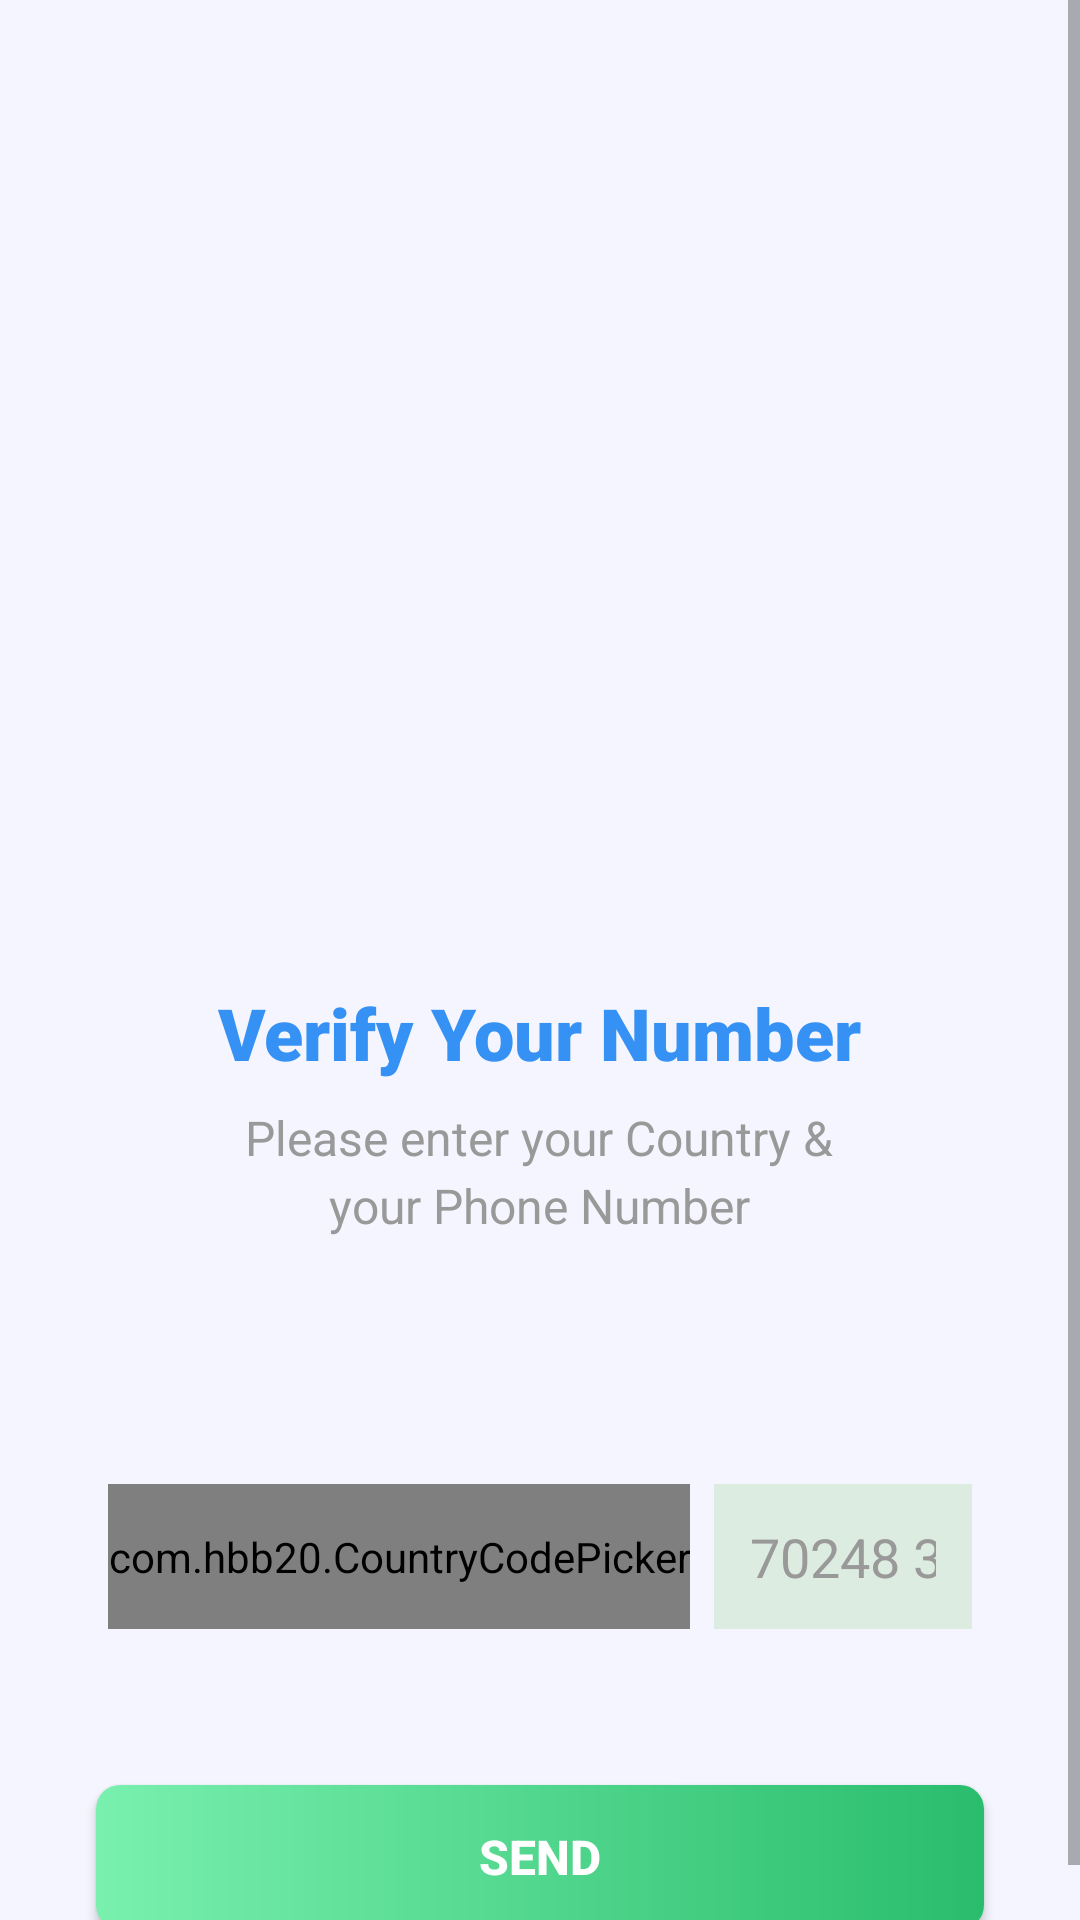

The Android layout XML behind this screen, and the referenced resources:
<!-- AndroidManifest.xml: application theme Theme.Ui -->
<!-- res/layout/fragment_sign_in.xml -->
<?xml version="1.0" encoding="utf-8"?>
<ScrollView
    xmlns:android="http://schemas.android.com/apk/res/android"
    xmlns:app="http://schemas.android.com/apk/res-auto"
    android:layout_width="match_parent"
    android:layout_height="match_parent"
    android:background="#F5F5FF">

    <LinearLayout
        android:layout_width="match_parent"
        android:layout_height="wrap_content"
        xmlns:tools="http://schemas.android.com/tools"

        android:orientation="vertical"
        android:padding="16dp"
        tools:context=".fragment.signIn">

        <ImageView
            android:id="@+id/iv_verify_phone"
            android:layout_width="240dp"
            android:layout_height="240dp"
            android:layout_gravity="center_horizontal"
            android:layout_marginTop="48dp"
            android:src="@drawable/sign_back" />

        <TextView
            android:layout_width="wrap_content"
            android:layout_height="wrap_content"
            android:layout_gravity="center_horizontal"
            android:layout_marginTop="24dp"
            android:fontFamily="sans-serif-black"
            android:text="@string/verify_your_number"
            android:textColor="@color/purple"
            android:textSize="24sp"
            android:textStyle="bold" />

        <TextView
            android:layout_width="wrap_content"
            android:layout_height="wrap_content"
            android:layout_gravity="center_horizontal"
            android:layout_marginTop="8dp"
            android:text="@string/instruct1"
            android:textColor="@color/gray"
            android:textSize="16sp" />

        <TextView
            android:layout_width="wrap_content"
            android:layout_height="wrap_content"
            android:layout_gravity="center_horizontal"
            android:layout_marginTop="1dp"
            android:text="@string/instruct2"
            android:textColor="@color/gray"
            android:textSize="16sp" />

        <LinearLayout
            android:layout_width="match_parent"
            android:layout_height="wrap_content"
            android:layout_marginStart="8dp"
            android:layout_marginTop="70dp"
            android:layout_marginEnd="8dp"
            android:orientation="horizontal"
            android:padding="12dp">

            <com.hbb20.CountryCodePicker
                android:id="@+id/ccp"
                android:layout_width="wrap_content"
                android:layout_height="match_parent"
                android:layout_marginEnd="8dp"
                android:background="@color/edit_back"
                android:gravity="center"
                app:ccp_showArrow="true"
                app:ccp_showFlag="true"
                app:ccp_showFullName="false"
                app:ccp_showNameCode="false"
                app:ccp_showPhoneCode="false" />

            <EditText
                android:id="@+id/et_phone_number"
                android:layout_width="0dp"
                android:layout_height="wrap_content"
                android:layout_weight="1"
                android:background="@color/edit_back"
                android:hint="@string/hint"
                android:inputType="phone"
                android:padding="12dp"
                android:textColor="@color/black"
                android:textColorHint="@color/gray" />
        </LinearLayout>

        <Button
            android:id="@+id/btn_send"
            android:layout_width="match_parent"
            android:layout_height="wrap_content"
            android:layout_marginStart="16dp"
            android:layout_marginTop="40dp"
            android:layout_marginEnd="16dp"
            android:background="@drawable/btn_gradien"
            android:text="@string/btn_text"
            android:textColor="@color/white"
            android:textSize="16sp"
            android:textStyle="bold" />
    </LinearLayout>
</ScrollView>
<!-- resources referenced by this layout -->
<resources>
  <color name="black">#FF000000</color>
  <color name="edit_back">#ddece0</color>
  <color name="gray">#999</color>
  <color name="purple">#3591F3</color>
  <color name="white">#FFFFFFFF</color>
  <!-- drawable btn_gradien (drawable) -->
  <?xml version="1.0" encoding="utf-8"?>
  <shape xmlns:android="http://schemas.android.com/apk/res/android"
      android:shape="rectangle">
  
      <gradient android:endColor="#2abd6d"
          android:startColor="#79F0AE"/>
  
      <corners android:radius="8dp"/>
  
  </shape>
  <string name="btn_text">SEND</string>
  <string name="hint">70248 30561</string>
  <string name="instruct1">Please enter your Country &amp;</string>
  <string name="instruct2">your Phone Number</string>
  <string name="verify_your_number">Verify Your Number</string>
  <style name="Theme.Ui" parent="Base.Theme.Ui" />
  <style name="Base.Theme.Ui" parent="Theme.AppCompat.DayNight.NoActionBar">
          <item name="android:statusBarColor">@color/edit_back</item>
      </style>
</resources>
